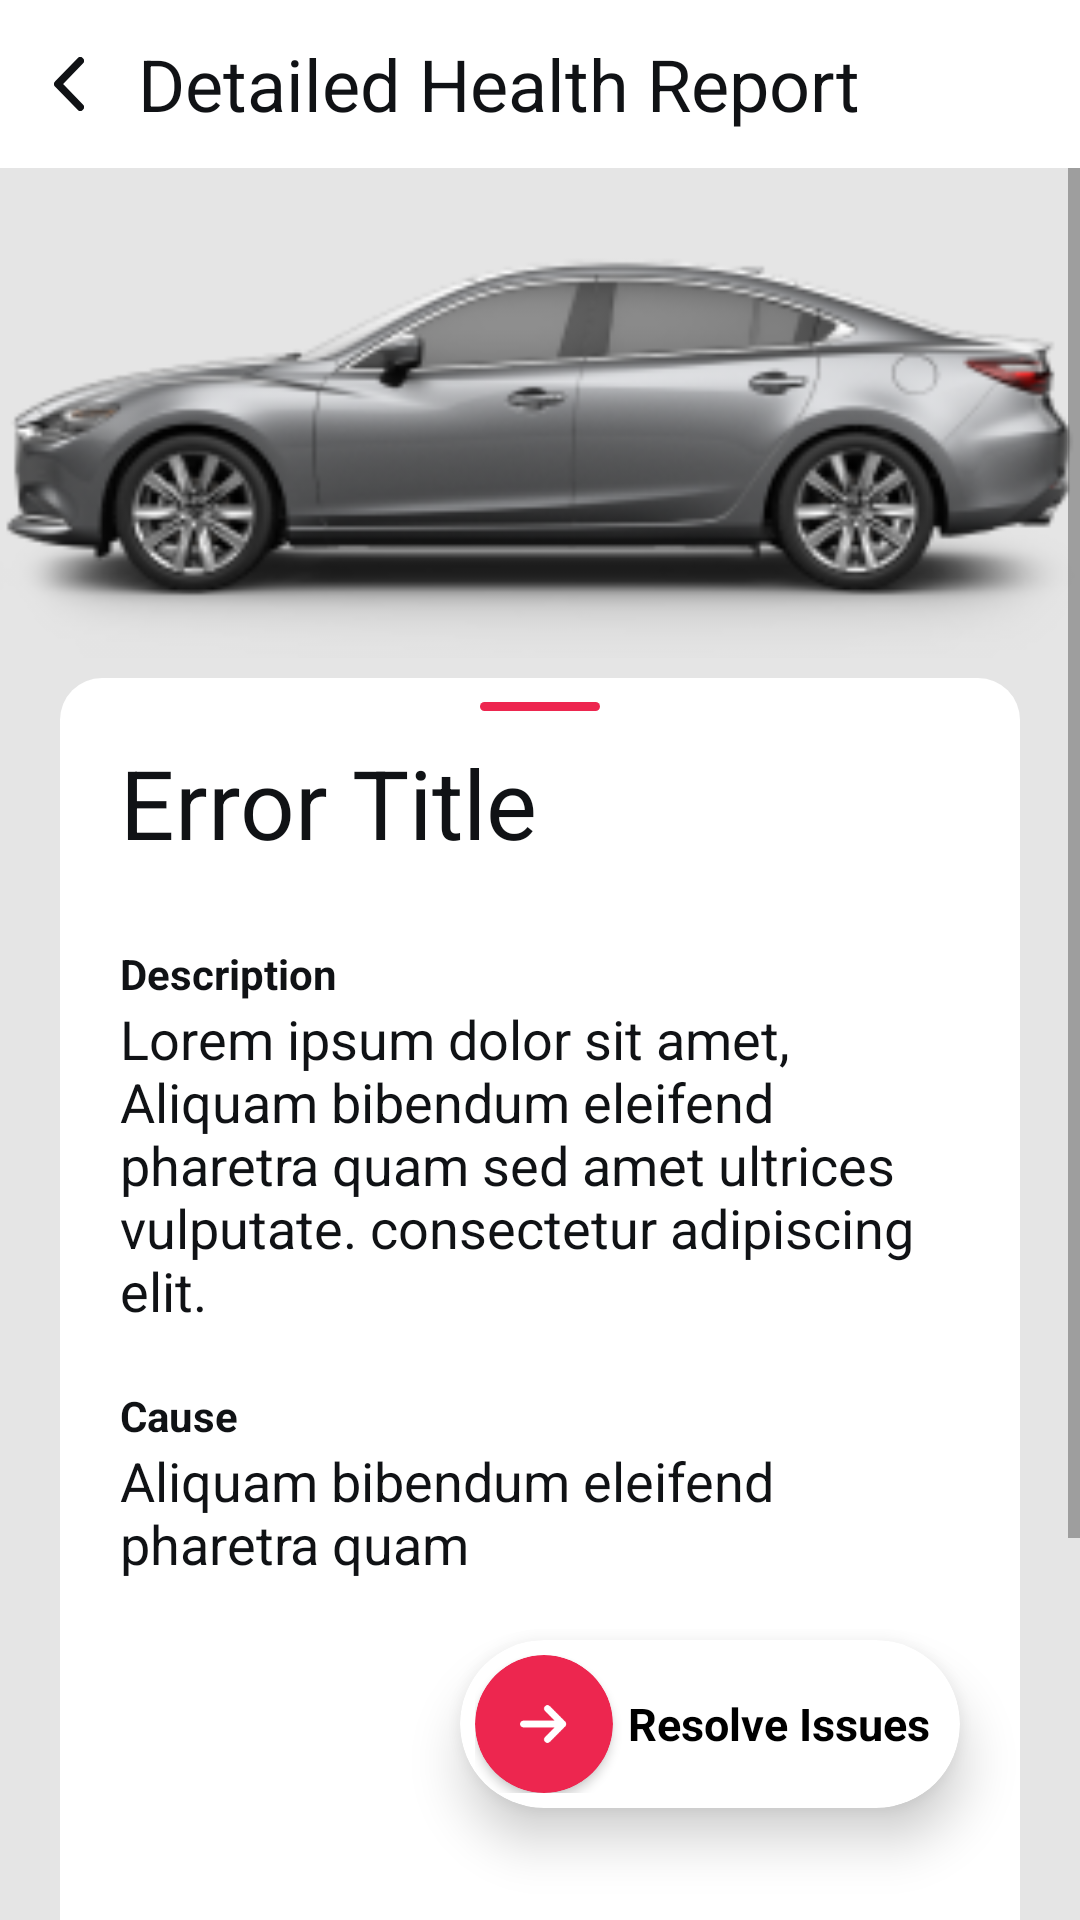

The Android layout XML behind this screen, and the referenced resources:
<!-- AndroidManifest.xml: application theme Theme.ScoutoAssignment -->
<!-- res/layout/activity_main.xml -->
<?xml version="1.0" encoding="utf-8"?>
<androidx.constraintlayout.widget.ConstraintLayout xmlns:android="http://schemas.android.com/apk/res/android"
    xmlns:app="http://schemas.android.com/apk/res-auto"
    xmlns:tools="http://schemas.android.com/tools"
    android:layout_width="match_parent"
    android:layout_height="match_parent"
    tools:context=".MainActivity"
    android:background="#E5E5E5">
    <LinearLayout
        android:id="@+id/toolbar"
        android:background="#FFFFFF"
        android:layout_width="match_parent"
        android:layout_height="?attr/actionBarSize"
        app:layout_constraintTop_toTopOf="parent"
        android:gravity="center_vertical|left"
        android:orientation="horizontal"
        >
        <ImageView
            android:padding="17dp"
            android:layout_width="46dp"
            android:layout_height="52dp"
            android:src="@drawable/vector_115"/>
        <TextView
            android:layout_width="wrap_content"
            android:layout_height="match_parent"
            android:text="Detailed Health Report"
            android:textSize="24sp"
            android:textColor="#101215"
            android:gravity="center_vertical"/>
    </LinearLayout>
    <ScrollView
        android:id="@+id/scroll"
        android:layout_width="match_parent"
        android:layout_height="0dp"
        app:layout_constraintTop_toBottomOf="@id/toolbar"
        app:layout_constraintBottom_toBottomOf="parent"
        android:orientation="vertical">
        <androidx.constraintlayout.widget.ConstraintLayout
            android:layout_width="match_parent"
            android:layout_height="match_parent">
            <ImageView

                android:src="@drawable/car"
                android:id="@+id/image"
                android:layout_width="match_parent"
                android:layout_height="170dp"
                app:layout_constraintTop_toTopOf="parent"
                app:layout_constraintLeft_toLeftOf="parent"
                app:layout_constraintRight_toRightOf="parent"/>

            <androidx.constraintlayout.widget.ConstraintLayout
                android:layout_width="match_parent"
                android:layout_marginHorizontal="20dp"
                android:layout_height="wrap_content"
                app:layout_constraintBottom_toBottomOf="parent"
                app:layout_constraintEnd_toEndOf="parent"
                app:layout_constraintStart_toStartOf="parent"
                app:layout_constraintTop_toBottomOf="@id/image"
                android:background="@drawable/card_bg"
                >
                <View
                    android:background="@drawable/card_top_view"
                    android:layout_width="40dp"
                    android:layout_height="3dp"
                    android:layout_marginTop="8dp"
                    app:layout_constraintTop_toTopOf="parent"
                    app:layout_constraintLeft_toLeftOf="parent"
                    app:layout_constraintRight_toRightOf="parent"/>

                <TextView
                    android:textColor="#101215"
                    android:text="Error Title"
                    android:textSize="32sp"
                    android:id="@+id/title"
                    android:layout_width="wrap_content"
                    android:layout_height="wrap_content"
                    app:layout_constraintLeft_toLeftOf="parent"
                    app:layout_constraintTop_toTopOf="parent"
                    android:layout_marginTop="20dp"
                    android:layout_marginStart="20dp"
                    />

                <androidx.recyclerview.widget.RecyclerView
                    android:layout_marginTop="10dp"
                    android:layout_marginHorizontal="20dp"
                    android:id="@+id/recycler"
                    app:layout_constraintTop_toBottomOf="@id/title"
                    android:layout_width="match_parent"
                    android:layout_height="wrap_content"
                    android:orientation="horizontal"
                    tools:itemCount="2"
                    app:layoutManager="androidx.recyclerview.widget.LinearLayoutManager"
                    tools:listitem="@layout/recycler_item"/>

                <TextView
                    android:textColor="#101215"
                    android:textStyle="bold"
                    android:textSize="14sp"
                    android:layout_marginTop="16dp"
                    android:layout_marginStart="20dp"
                    android:text="Description"
                    android:id="@+id/description"
                    android:layout_width="wrap_content"
                    android:layout_height="wrap_content"
                    app:layout_constraintTop_toBottomOf="@id/recycler"
                    app:layout_constraintLeft_toLeftOf="parent"/>

                <TextView
                    android:textColor="#101215"
                    android:text="Lorem ipsum dolor sit amet, Aliquam bibendum eleifend pharetra quam sed amet ultrices vulputate. consectetur adipiscing elit. "
                    android:layout_marginHorizontal="20dp"
                    android:textSize="18sp"
                    android:id="@+id/description_text"
                    android:layout_width="match_parent"
                    android:layout_height="wrap_content"
                    app:layout_constraintTop_toBottomOf="@id/description"/>

                <TextView
                    android:textColor="#101215"
                    android:textStyle="bold"
                    android:layout_marginTop="20dp"
                    android:layout_marginStart="20dp"
                    android:textSize="14sp"
                    android:text="Cause"
                    android:id="@+id/cause"
                    android:layout_width="wrap_content"
                    android:layout_height="wrap_content"
                    app:layout_constraintTop_toBottomOf="@id/description_text"
                    app:layout_constraintLeft_toLeftOf="parent"/>

                <TextView
                    android:textColor="#101215"
                    android:text="Aliquam bibendum eleifend
pharetra quam "
                    android:textSize="18sp"
                    android:layout_marginHorizontal="20dp"
                    android:id="@+id/cause_text"
                    android:layout_width="match_parent"
                    android:layout_height="wrap_content"
                    app:layout_constraintTop_toBottomOf="@id/cause"/>
                <androidx.cardview.widget.CardView
                    android:backgroundTint="@color/white"
                    app:cardElevation="10dp"
                    android:layout_width="wrap_content"
                    android:layout_height="wrap_content"
                    app:layout_constraintTop_toBottomOf="@id/cause_text"
                    app:layout_constraintRight_toRightOf="parent"
                    android:elevation="10dp"
                    android:layout_marginTop="20dp"
                    android:layout_marginEnd="20dp"
                    app:cardCornerRadius="30dp"
                    app:layout_constraintBottom_toBottomOf="parent"
                    android:layout_marginBottom="200dp">
                    <LinearLayout
                        android:layout_width="wrap_content"
                        android:layout_height="wrap_content"
                        android:orientation="horizontal"
                        android:gravity="center_vertical"
                        android:layout_margin="5dp">
                        <androidx.cardview.widget.CardView
                            android:layout_width="wrap_content"
                            android:layout_height="wrap_content"
                            app:cardCornerRadius="34dp"
                            android:background="#ED264F"
                            android:backgroundTint="#ED264F">
                            <ImageView
                                android:layout_margin="15dp"
                                android:layout_width="16dp"
                                android:layout_height="16dp"
                                android:src="@drawable/vector_96"/>
                        </androidx.cardview.widget.CardView>

                        <TextView
                            android:layout_width="wrap_content"
                            android:layout_height="wrap_content"
                            android:layout_marginHorizontal="5dp"
                            android:text="Resolve Issues"
                            android:textColor="#000000"
                            android:textStyle="bold"
                            android:textSize="15sp" />
                    </LinearLayout>


                </androidx.cardview.widget.CardView>
            </androidx.constraintlayout.widget.ConstraintLayout>
        </androidx.constraintlayout.widget.ConstraintLayout>
    </ScrollView>


</androidx.constraintlayout.widget.ConstraintLayout>
<!-- res/layout/recycler_item.xml (included above) -->
<?xml version="1.0" encoding="utf-8"?>
<androidx.constraintlayout.widget.ConstraintLayout xmlns:android="http://schemas.android.com/apk/res/android"
    android:layout_width="wrap_content"
    android:layout_height="wrap_content"
    xmlns:app="http://schemas.android.com/apk/res-auto">
    <TextView
        android:id="@+id/textview"
        android:background="@drawable/selectable_bg"
        android:paddingVertical="5dp"
        android:paddingHorizontal="15dp"
        android:textColor="#2E054E"
        android:text="P012345"
        android:textSize="16sp"
        android:textStyle="bold"
        android:layout_width="wrap_content"
        android:layout_height="match_parent"
        app:layout_constraintTop_toTopOf="parent"
        app:layout_constraintLeft_toLeftOf="parent"
        app:layout_constraintRight_toRightOf="parent"
        app:layout_constraintBottom_toBottomOf="parent"/>
</androidx.constraintlayout.widget.ConstraintLayout>
<!-- resources referenced by this layout -->
<resources>
  <!-- drawable car: png bitmap (drawable, 30588 bytes) -->
  <!-- drawable card_bg (drawable) -->
  <?xml version="1.0" encoding="utf-8"?>
  <shape xmlns:android="http://schemas.android.com/apk/res/android" android:shape="rectangle">
      <solid android:color="@color/white"/>
      <corners android:topLeftRadius="14dp" android:topRightRadius="14dp"/>
  
  </shape>
  <!-- drawable card_top_view (drawable) -->
  <?xml version="1.0" encoding="utf-8"?>
  <shape xmlns:android="http://schemas.android.com/apk/res/android" android:shape="rectangle">
      <solid android:color="#ED264F"/>
      <corners android:radius="5dp"/>
  </shape>
  <!-- drawable selectable_bg (drawable) -->
  <?xml version="1.0" encoding="utf-8"?>
  <selector xmlns:android="http://schemas.android.com/apk/res/android">
      <item android:drawable="@drawable/selected_background" android:state_selected="true"/>
      <item android:drawable="@drawable/not_selected_background" android:state_selected="false"/>
  </selector>
  <!-- drawable vector_115 (drawable) -->
  <vector xmlns:android="http://schemas.android.com/apk/res/android"
      android:width="8dp"
      android:height="14dp"
      android:viewportWidth="8"
      android:viewportHeight="14">
    <path
        android:pathData="M7,1L1.025,6.975C1.011,6.989 1.011,7.011 1.025,7.025L7,13"
        android:strokeWidth="2"
        android:fillColor="#00000000"
        android:strokeColor="#101215"
        android:strokeLineCap="round"/>
  </vector>
  <!-- drawable vector_96 (drawable) -->
  <vector xmlns:android="http://schemas.android.com/apk/res/android"
      android:width="14dp"
      android:height="11dp"
      android:viewportWidth="14"
      android:viewportHeight="11">
    <path
        android:pathData="M1,5.5L12.5,5.5M12.5,5.5L8,1M12.5,5.5L8,10"
        android:strokeLineJoin="round"
        android:strokeWidth="2"
        android:fillColor="#00000000"
        android:strokeColor="#ffffff"
        android:strokeLineCap="round"/>
  </vector>
  <style name="Theme.ScoutoAssignment" parent="Theme.MaterialComponents.DayNight.NoActionBar">
          
          <item name="colorPrimary">@color/purple_500</item>
          <item name="colorPrimaryVariant">@color/purple_700</item>
          <item name="colorOnPrimary">@color/white</item>
          
          <item name="colorSecondary">@color/teal_200</item>
          <item name="colorSecondaryVariant">@color/teal_700</item>
          <item name="colorOnSecondary">@color/black</item>
          
          <item name="android:statusBarColor">?attr/colorPrimaryVariant</item>
          
      </style>
  <!-- drawable selected_background (drawable) -->
  <?xml version="1.0" encoding="utf-8"?>
  <shape xmlns:android="http://schemas.android.com/apk/res/android">
      <solid android:color="#2E054E"/>
      <corners android:radius="20dp"/>
  </shape>
  <!-- drawable not_selected_background (drawable) -->
  <?xml version="1.0" encoding="utf-8"?>
  <shape xmlns:android="http://schemas.android.com/apk/res/android">
      <corners android:radius="20dp"/>
      <stroke android:color="#2E054E" android:width="1dp"/>
  </shape>
  <!-- not gathered from this repository: default colours our renderer supplied (Android Studio template values) -->
  <color name="purple_500">#FF6200EE</color>
  <color name="purple_700">#FF3700B3</color>
  <color name="teal_200">#FF03DAC5</color>
  <color name="teal_700">#FF018786</color>
  <color name="black">#FF000000</color>
  <color name="white">#FFFFFFFF</color>
</resources>
